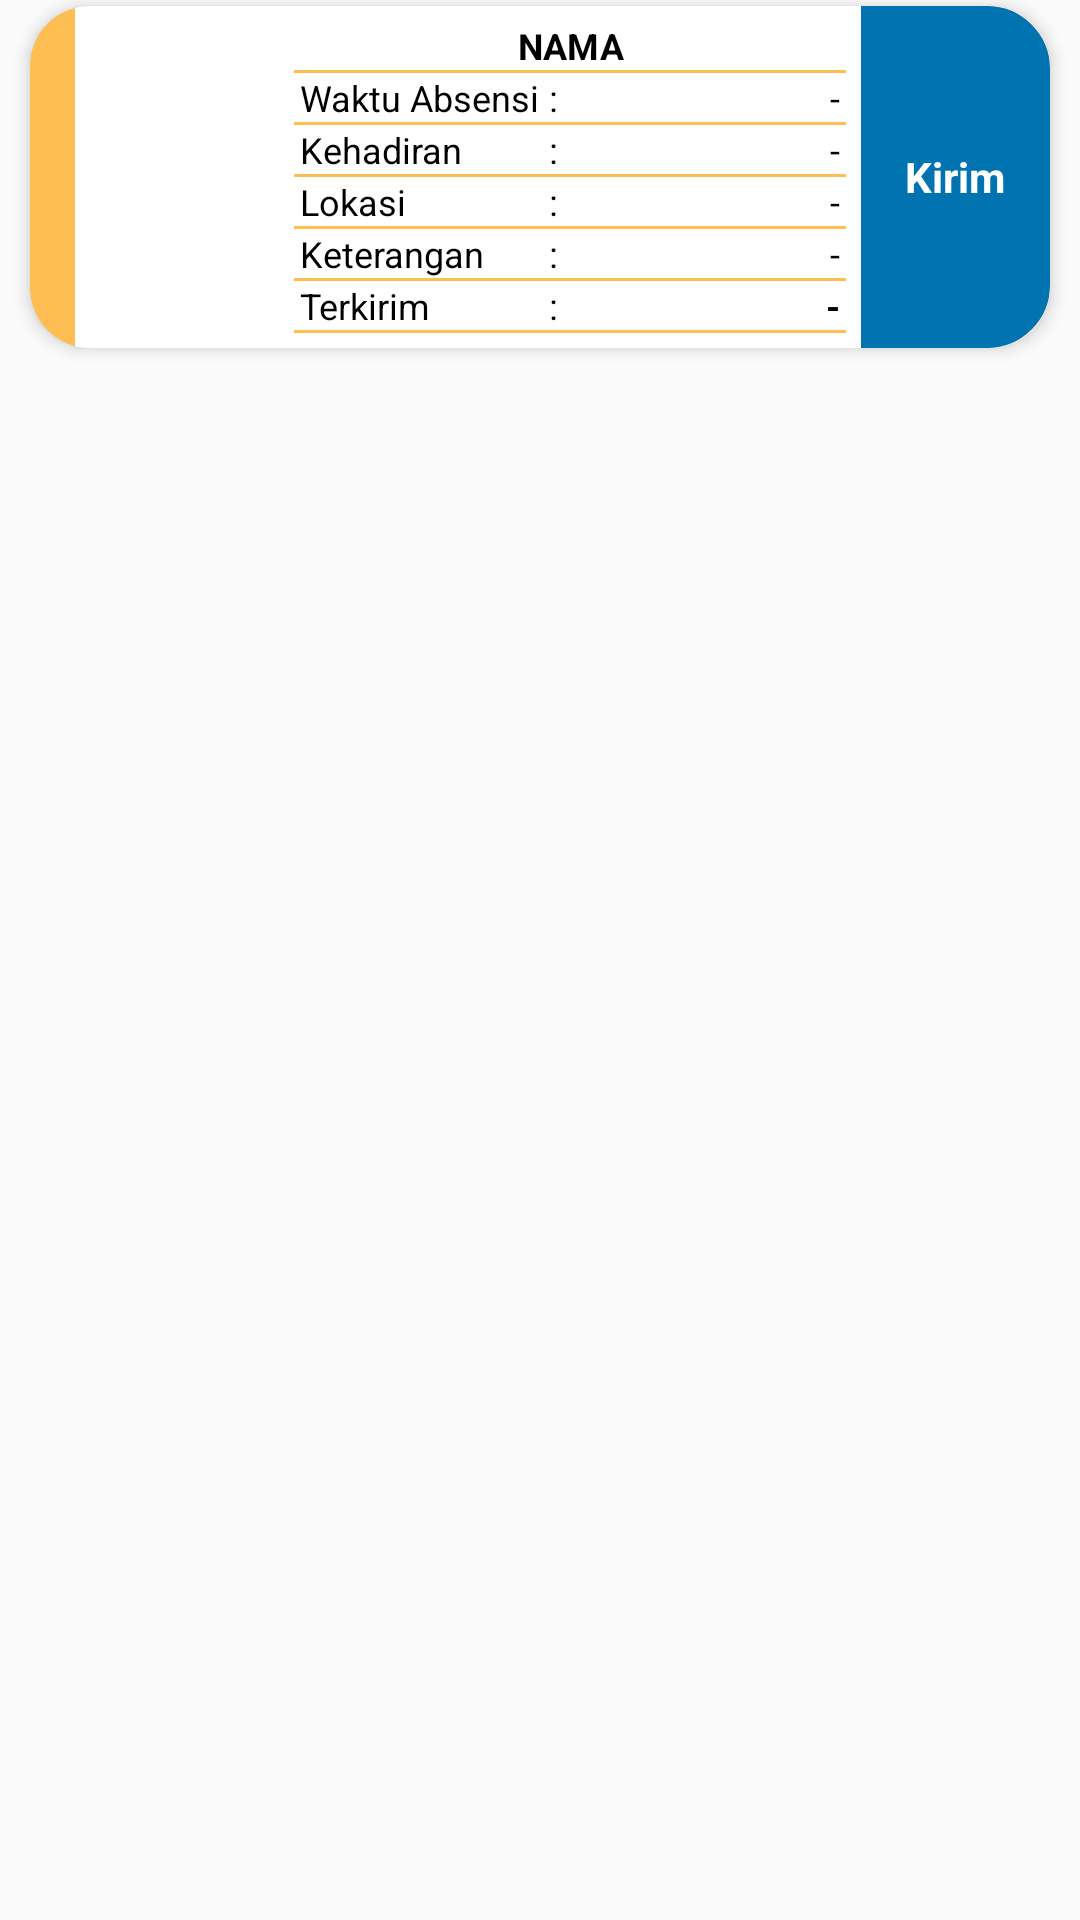

Produce the Android XML layout that renders to this screen, including the resource entries it uses.
<!-- AndroidManifest.xml: application theme Theme.MyAIS -->
<!-- res/layout/listview_history.xml -->
<?xml version="1.0" encoding="utf-8"?>
<LinearLayout xmlns:android="http://schemas.android.com/apk/res/android"
    xmlns:aapt="http://schemas.android.com/aapt"
    xmlns:app="http://schemas.android.com/apk/res-auto"
    android:layout_width="match_parent"
    android:layout_height="wrap_content">

    <androidx.cardview.widget.CardView
        android:layout_width="match_parent"
        android:layout_height="wrap_content"
        android:layout_marginHorizontal="10dp"
        android:layout_marginVertical="2dp"
        app:cardBackgroundColor="#FFBE52"
        app:cardElevation="3dp"
        app:cardCornerRadius="20dp">

        <LinearLayout
            android:layout_width="match_parent"
            android:layout_height="wrap_content"
            android:orientation="vertical">

            <LinearLayout
                android:layout_width="match_parent"
                android:layout_height="wrap_content"
                android:orientation="horizontal"
                android:layout_marginLeft="15dp"
                android:background="@color/white"
                android:weightSum="5">

                <ImageView
                    android:id="@+id/Foto"
                    android:layout_width="0dp"
                    android:layout_height="match_parent"
                    android:scaleType="centerCrop"
                    android:layout_margin="5dp"
                    android:layout_weight="1" />

                <TableLayout
                    android:layout_width="0dp"
                    android:layout_height="wrap_content"
                    android:layout_weight="3"
                    android:paddingTop="5dp"
                    android:paddingBottom="5dp"
                    android:paddingRight="5dp"
                    android:stretchColumns="2">

                    <TableRow>

                        <TextView
                            android:id="@+id/Nama"
                            android:layout_span="3"
                            android:maxEms="4"
                            android:text="Nama"
                            android:textAlignment="center"
                            android:textAllCaps="true"
                            android:textColor="@color/black"
                            android:textSize="12sp"
                            android:textStyle="bold" />
                    </TableRow>

                    <View
                        android:layout_width="match_parent"
                        android:layout_height="1dp"
                        android:background="#FFBE52" />

                    <TableRow>

                        <TextView
                            android:text="Waktu Absensi"
                            android:textSize="12sp"
                            android:paddingLeft="2dp"
                            android:textColor="@color/black" />

                        <TextView
                            android:text=" : "
                            android:textSize="12sp"
                            android:textColor="@color/black" />

                        <TextView
                            android:id="@+id/Tanggal"
                            android:gravity="end"
                            android:maxEms="4"
                            android:text="-"
                            android:textSize="12sp"
                            android:paddingRight="2dp"
                            android:textColor="@color/black" />
                    </TableRow>

                    <View
                        android:layout_width="match_parent"
                        android:layout_height="1dp"
                        android:background="#FFBE52" />

                    <TableRow>

                        <TextView
                            android:text="Kehadiran"
                            android:textSize="12sp"
                            android:paddingLeft="2dp"
                            android:textColor="@color/black" />

                        <TextView
                            android:text=" : "
                            android:textSize="12sp"
                            android:textColor="@color/black" />

                        <TextView
                            android:id="@+id/Kehadiran"
                            android:gravity="end"
                            android:maxEms="4"
                            android:text="-"
                            android:textSize="12sp"
                            android:paddingRight="2dp"
                            android:textColor="@color/black" />
                    </TableRow>

                    <View
                        android:layout_width="match_parent"
                        android:layout_height="1dp"
                        android:background="#FFBE52" />

                    <TableRow>

                        <TextView
                            android:text="Lokasi"
                            android:textSize="12sp"
                            android:paddingLeft="2dp"
                            android:textColor="@color/black" />

                        <TextView
                            android:text=" : "
                            android:textSize="12sp"
                            android:textColor="@color/black" />

                        <TextView
                            android:id="@+id/Lokasi"
                            android:gravity="end"
                            android:maxEms="4"
                            android:text="-"
                            android:textSize="12sp"
                            android:paddingRight="2dp"
                            android:textColor="@color/black" />
                    </TableRow>

                    <View
                        android:layout_width="match_parent"
                        android:layout_height="1dp"
                        android:background="#FFBE52" />

                    <TableRow>

                        <TextView
                            android:text="Keterangan"
                            android:textSize="12sp"
                            android:paddingLeft="2dp"
                            android:textColor="@color/black" />

                        <TextView
                            android:text=" : "
                            android:textSize="12sp"
                            android:textColor="@color/black" />

                        <TextView
                            android:id="@+id/keterangan"
                            android:gravity="end"
                            android:maxEms="4"
                            android:text="-"
                            android:textSize="12sp"
                            android:paddingRight="2dp"
                            android:textColor="@color/black"/>
                    </TableRow>

                    <View
                        android:layout_width="match_parent"
                        android:layout_height="1dp"
                        android:background="#FFBE52" />

                    <TableRow>

                        <TextView
                            android:text="Terkirim"
                            android:textSize="12sp"
                            android:paddingLeft="2dp"
                            android:textColor="@color/black" />

                        <TextView
                            android:text=" : "
                            android:textSize="12sp"
                            android:textColor="@color/black" />

                        <TextView
                            android:id="@+id/Terkirim"
                            android:gravity="end"
                            android:maxEms="4"
                            android:text="-"
                            android:textSize="12sp"
                            android:paddingRight="2dp"
                            android:textColor="@color/black"
                            android:textStyle="bold"/>
                    </TableRow>

                    <View
                        android:layout_width="match_parent"
                        android:layout_height="1dp"
                        android:background="#FFBE52" />
                </TableLayout>

                <ImageView
                    android:id="@+id/success"
                    android:layout_width="0dp"
                    android:layout_height="match_parent"
                    android:layout_weight="1"
                    android:layout_gravity="center"
                    android:src="@drawable/ic_baseline_check_circle_outline_24"
                    android:visibility="gone"/>

                <ProgressBar
                    android:id="@+id/loading"
                    android:layout_width="0dp"
                    android:layout_height="match_parent"
                    android:layout_weight="1"
                    android:layout_centerInParent="true"
                    android:visibility="gone"
                    android:indeterminateTint="#0173B1"/>

                <Button
                    android:id="@+id/kirim"
                    android:layout_width="0dp"
                    android:layout_height="match_parent"
                    android:layout_weight="1"
                    android:background="@drawable/box_rounded_10_right"
                    android:backgroundTint="#0173B1"
                    android:text="Kirim"
                    android:textAllCaps="false"
                    android:textStyle="bold"
                    android:textColor="@color/white"
                    android:visibility="visible"/>














            </LinearLayout>


















        </LinearLayout>
    </androidx.cardview.widget.CardView>
</LinearLayout>
<!-- resources referenced by this layout -->
<resources>
  <color name="black">#FF000000</color>
  <color name="white">#FFFFFFFF</color>
  <!-- drawable box (drawable) -->
  <?xml version="1.0" encoding="utf-8"?>
  <shape xmlns:android="http://schemas.android.com/apk/res/android">
      <solid android:color="@color/white" />
      <stroke
          android:width="2dp"
          android:color="#000000" />
      <padding
          android:bottom="5dp"
          android:left="10dp"
          android:right="10dp"
          android:top="5dp" />
  </shape>
  <!-- drawable box_rounded_10_right (drawable) -->
  <?xml version="1.0" encoding="utf-8"?>
  <shape xmlns:android="http://schemas.android.com/apk/res/android">
      <solid android:color="@color/white" />
      <stroke
          android:width="2dp"
          android:color="@color/white"/>
      <corners
          android:bottomRightRadius="20dp"
          android:topRightRadius="20dp" />
  </shape>
  <!-- drawable ic_baseline_check_circle_outline_24 (drawable) -->
  <vector android:height="24dp" android:tint="#0173B1"
      android:viewportHeight="24" android:viewportWidth="24"
      android:width="24dp" xmlns:android="http://schemas.android.com/apk/res/android">
      <path android:fillColor="@android:color/white" android:pathData="M16.59,7.58L10,14.17l-3.59,-3.58L5,12l5,5 8,-8zM12,2C6.48,2 2,6.48 2,12s4.48,10 10,10 10,-4.48 10,-10S17.52,2 12,2zM12,20c-4.42,0 -8,-3.58 -8,-8s3.58,-8 8,-8 8,3.58 8,8 -3.58,8 -8,8z"/>
  </vector>
  <style name="Theme.MyAIS" parent="Theme.AppCompat.Light.NoActionBar">
          <item name="android:textColor">@color/black</item>
          <item name="fontFamily">sans-serif</item>
      </style>
</resources>
